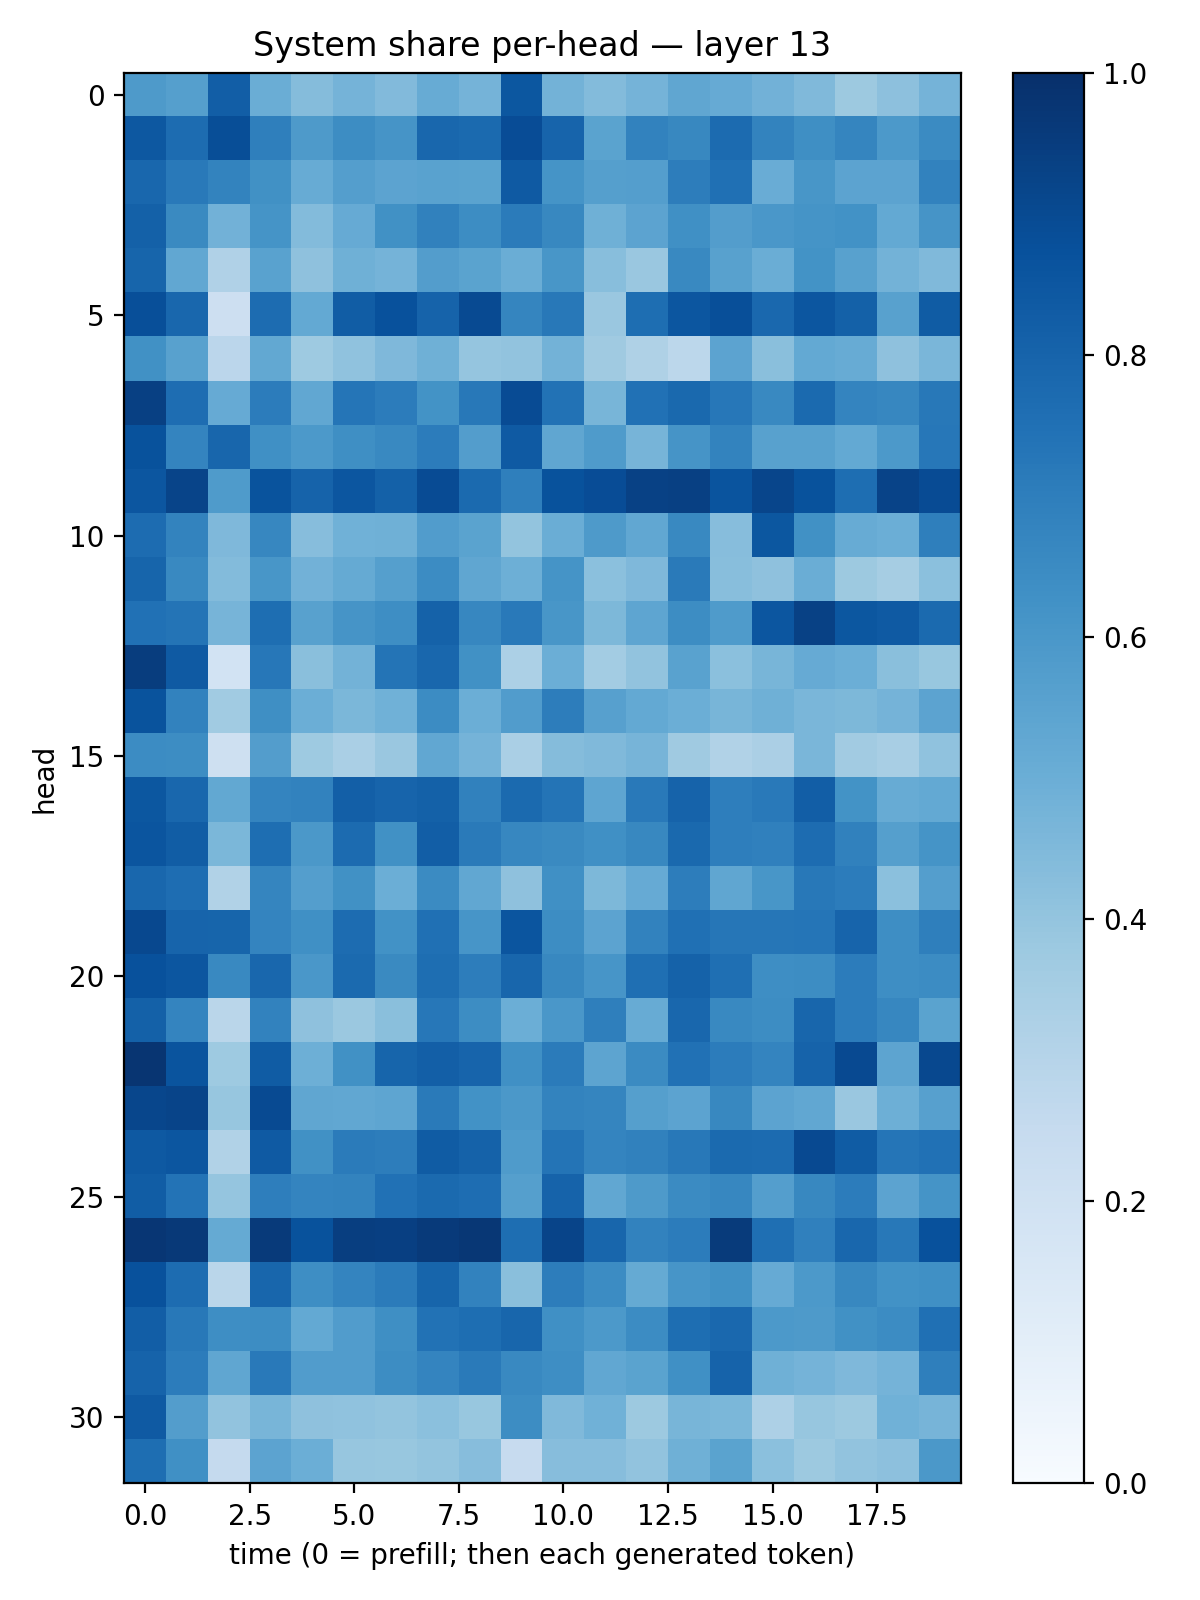

Values plotted in this chart, from the file beside it:
0.5889819, 0.56295323, 0.8215559, 0.5034113, 0.4356548, 0.47655305, 0.44480625, 0.50828266, 0.4753591, 0.84782046, 0.47711766, 0.44070768, 0.47453913, 0.53390974, 0.51446784, 0.48093736, 0.44772267, 0.37661228, 0.41670793, 0.47425964
0.8461, 0.7663, 0.885, 0.6939, 0.5865, 0.6441, 0.6118, 0.7861, 0.7742, 0.8873, 0.7992, 0.5473, 0.6798, 0.6635, 0.7717, 0.6792, 0.6343, 0.6704, 0.5933, 0.65
0.7879, 0.7176, 0.6791, 0.6269, 0.5084, 0.5665, 0.5431, 0.552, 0.5484, 0.8398, 0.6143, 0.565, 0.5681, 0.7021, 0.7526, 0.5049, 0.6023, 0.5451, 0.5438, 0.6802
0.8122, 0.6542, 0.4837, 0.6141, 0.4406, 0.5144, 0.6273, 0.6859, 0.6419, 0.7087, 0.6608, 0.4894, 0.5437, 0.6312, 0.5733, 0.6002, 0.6155, 0.6236, 0.5203, 0.6116
0.7954, 0.5287, 0.3166, 0.5522, 0.4139, 0.4903, 0.4753, 0.5706, 0.5495, 0.5002, 0.6051, 0.4293, 0.3858, 0.6585, 0.5551, 0.5038, 0.6205, 0.558, 0.4778, 0.4484
0.8819, 0.7866, 0.2147, 0.7689, 0.5217, 0.8277, 0.8724, 0.8027, 0.8977, 0.6683, 0.7223, 0.3836, 0.7602, 0.854, 0.8822, 0.7821, 0.8516, 0.8117, 0.5573, 0.829
0.628, 0.5574, 0.2815, 0.5242, 0.3736, 0.4067, 0.4512, 0.4899, 0.3948, 0.4035, 0.4773, 0.3685, 0.3224, 0.2787, 0.5434, 0.4256, 0.521, 0.5111, 0.4126, 0.4618
0.9375, 0.7644, 0.5137, 0.7066, 0.5305, 0.7319, 0.7044, 0.6183, 0.7193, 0.8926, 0.7444, 0.4681, 0.7462, 0.7808, 0.7238, 0.66, 0.7766, 0.6736, 0.6646, 0.7201
0.8702, 0.6726, 0.791, 0.6324, 0.5926, 0.6361, 0.6583, 0.7058, 0.571, 0.8363, 0.5345, 0.5822, 0.4689, 0.6127, 0.6778, 0.5578, 0.5561, 0.5232, 0.5914, 0.7241
0.8536, 0.9217, 0.5854, 0.8662, 0.8041, 0.8551, 0.8115, 0.8928, 0.775, 0.6914, 0.8679, 0.887, 0.9336, 0.9364, 0.861, 0.9144, 0.8677, 0.7602, 0.9221, 0.8926
0.7671, 0.6767, 0.4503, 0.6641, 0.4308, 0.487, 0.4899, 0.575, 0.5478, 0.4005, 0.5017, 0.5884, 0.5279, 0.6577, 0.4306, 0.8477, 0.6274, 0.5089, 0.5, 0.6921
0.7968, 0.6577, 0.4393, 0.6024, 0.4843, 0.516, 0.5642, 0.6457, 0.534, 0.4929, 0.6139, 0.4187, 0.453, 0.7124, 0.4275, 0.4116, 0.5033, 0.3765, 0.3487, 0.4189
0.7461, 0.7345, 0.4688, 0.7584, 0.5561, 0.6101, 0.6375, 0.8066, 0.6669, 0.717, 0.6024, 0.4565, 0.537, 0.6426, 0.5844, 0.8521, 0.9305, 0.8514, 0.8365, 0.7744
0.9481, 0.8368, 0.1858, 0.7229, 0.4237, 0.478, 0.7348, 0.7858, 0.626, 0.3306, 0.4998, 0.3562, 0.4029, 0.5536, 0.4189, 0.4684, 0.5144, 0.4994, 0.4253, 0.3903
0.8644, 0.6806, 0.3653, 0.6364, 0.4964, 0.4581, 0.4867, 0.6452, 0.4983, 0.5764, 0.6993, 0.5612, 0.5218, 0.4999, 0.4679, 0.4905, 0.4631, 0.4556, 0.4733, 0.5434
0.6478, 0.6442, 0.2057, 0.5716, 0.3732, 0.3398, 0.3832, 0.5292, 0.4736, 0.337, 0.4365, 0.4484, 0.4704, 0.3696, 0.3129, 0.3355, 0.4619, 0.363, 0.343, 0.4094
0.8513, 0.7883, 0.5261, 0.6745, 0.6832, 0.8174, 0.798, 0.8118, 0.6865, 0.7745, 0.7358, 0.5363, 0.715, 0.8013, 0.6955, 0.7172, 0.8225, 0.6196, 0.5111, 0.5202
0.8555, 0.8243, 0.4605, 0.7605, 0.5947, 0.7699, 0.6254, 0.8233, 0.7137, 0.6663, 0.6556, 0.6292, 0.6617, 0.7811, 0.6954, 0.6884, 0.7658, 0.6844, 0.5641, 0.6153
0.7885, 0.7624, 0.3125, 0.6718, 0.5684, 0.6252, 0.4961, 0.6509, 0.5302, 0.4125, 0.631, 0.4551, 0.5139, 0.7031, 0.5323, 0.6017, 0.7216, 0.7037, 0.4196, 0.5685
0.9044, 0.7979, 0.794, 0.6748, 0.6308, 0.7677, 0.6241, 0.7519, 0.6085, 0.8577, 0.6441, 0.5464, 0.6821, 0.7523, 0.729, 0.7277, 0.7313, 0.8008, 0.6386, 0.6948
0.8736, 0.8517, 0.6572, 0.7853, 0.5988, 0.7744, 0.6533, 0.7607, 0.7003, 0.7907, 0.6627, 0.6063, 0.7552, 0.8063, 0.7556, 0.639, 0.6443, 0.7042, 0.6399, 0.6484
0.8091, 0.6728, 0.2869, 0.6827, 0.4137, 0.3797, 0.4236, 0.7235, 0.6418, 0.4994, 0.598, 0.6925, 0.5104, 0.7885, 0.6592, 0.6418, 0.7899, 0.707, 0.6652, 0.5496
0.9787, 0.8619, 0.3725, 0.8283, 0.4939, 0.628, 0.794, 0.8191, 0.7991, 0.6315, 0.7107, 0.5423, 0.6519, 0.7478, 0.7034, 0.6721, 0.8033, 0.9013, 0.5392, 0.9034
0.9102, 0.9218, 0.3916, 0.8971, 0.5351, 0.5284, 0.5355, 0.7116, 0.6249, 0.5944, 0.6758, 0.668, 0.5644, 0.5464, 0.6618, 0.546, 0.5303, 0.3837, 0.4937, 0.5601
0.8417, 0.8534, 0.3127, 0.8378, 0.6254, 0.7078, 0.7, 0.8306, 0.8052, 0.5858, 0.7366, 0.6752, 0.6851, 0.7226, 0.7764, 0.7725, 0.9004, 0.8303, 0.7331, 0.7463
0.8244, 0.7385, 0.396, 0.6954, 0.6732, 0.6759, 0.7488, 0.7749, 0.7655, 0.5635, 0.8019, 0.5279, 0.5896, 0.6517, 0.6654, 0.5668, 0.6623, 0.7048, 0.5446, 0.6171
0.9738, 0.9639, 0.5161, 0.9583, 0.8686, 0.9438, 0.9387, 0.9574, 0.9709, 0.7595, 0.9198, 0.7919, 0.6828, 0.7052, 0.9548, 0.7547, 0.688, 0.7864, 0.7213, 0.8745
0.8725, 0.7657, 0.2877, 0.7917, 0.6403, 0.6729, 0.7099, 0.7933, 0.6833, 0.4232, 0.6992, 0.6478, 0.5164, 0.6082, 0.627, 0.5124, 0.5903, 0.6629, 0.6216, 0.6299
0.8203, 0.7219, 0.6404, 0.6416, 0.5211, 0.5743, 0.6363, 0.7459, 0.759, 0.7929, 0.6317, 0.5913, 0.6475, 0.7579, 0.7821, 0.5917, 0.5867, 0.6274, 0.6446, 0.7506
0.802, 0.7031, 0.5319, 0.7179, 0.5766, 0.5781, 0.6435, 0.672, 0.7123, 0.6563, 0.637, 0.5308, 0.5492, 0.6294, 0.8045, 0.4917, 0.4727, 0.4509, 0.4727, 0.6951
0.8362, 0.5733, 0.4061, 0.4686, 0.4126, 0.4063, 0.4, 0.4198, 0.3899, 0.6412, 0.4472, 0.4848, 0.3783, 0.4673, 0.4602, 0.3257, 0.3914, 0.3787, 0.4852, 0.4703
0.7586, 0.6306, 0.2526, 0.5451, 0.4995, 0.3914, 0.3889, 0.4009, 0.4324, 0.2453, 0.4314, 0.4333, 0.405, 0.4901, 0.5504, 0.418, 0.3755, 0.4032, 0.4147, 0.5943
